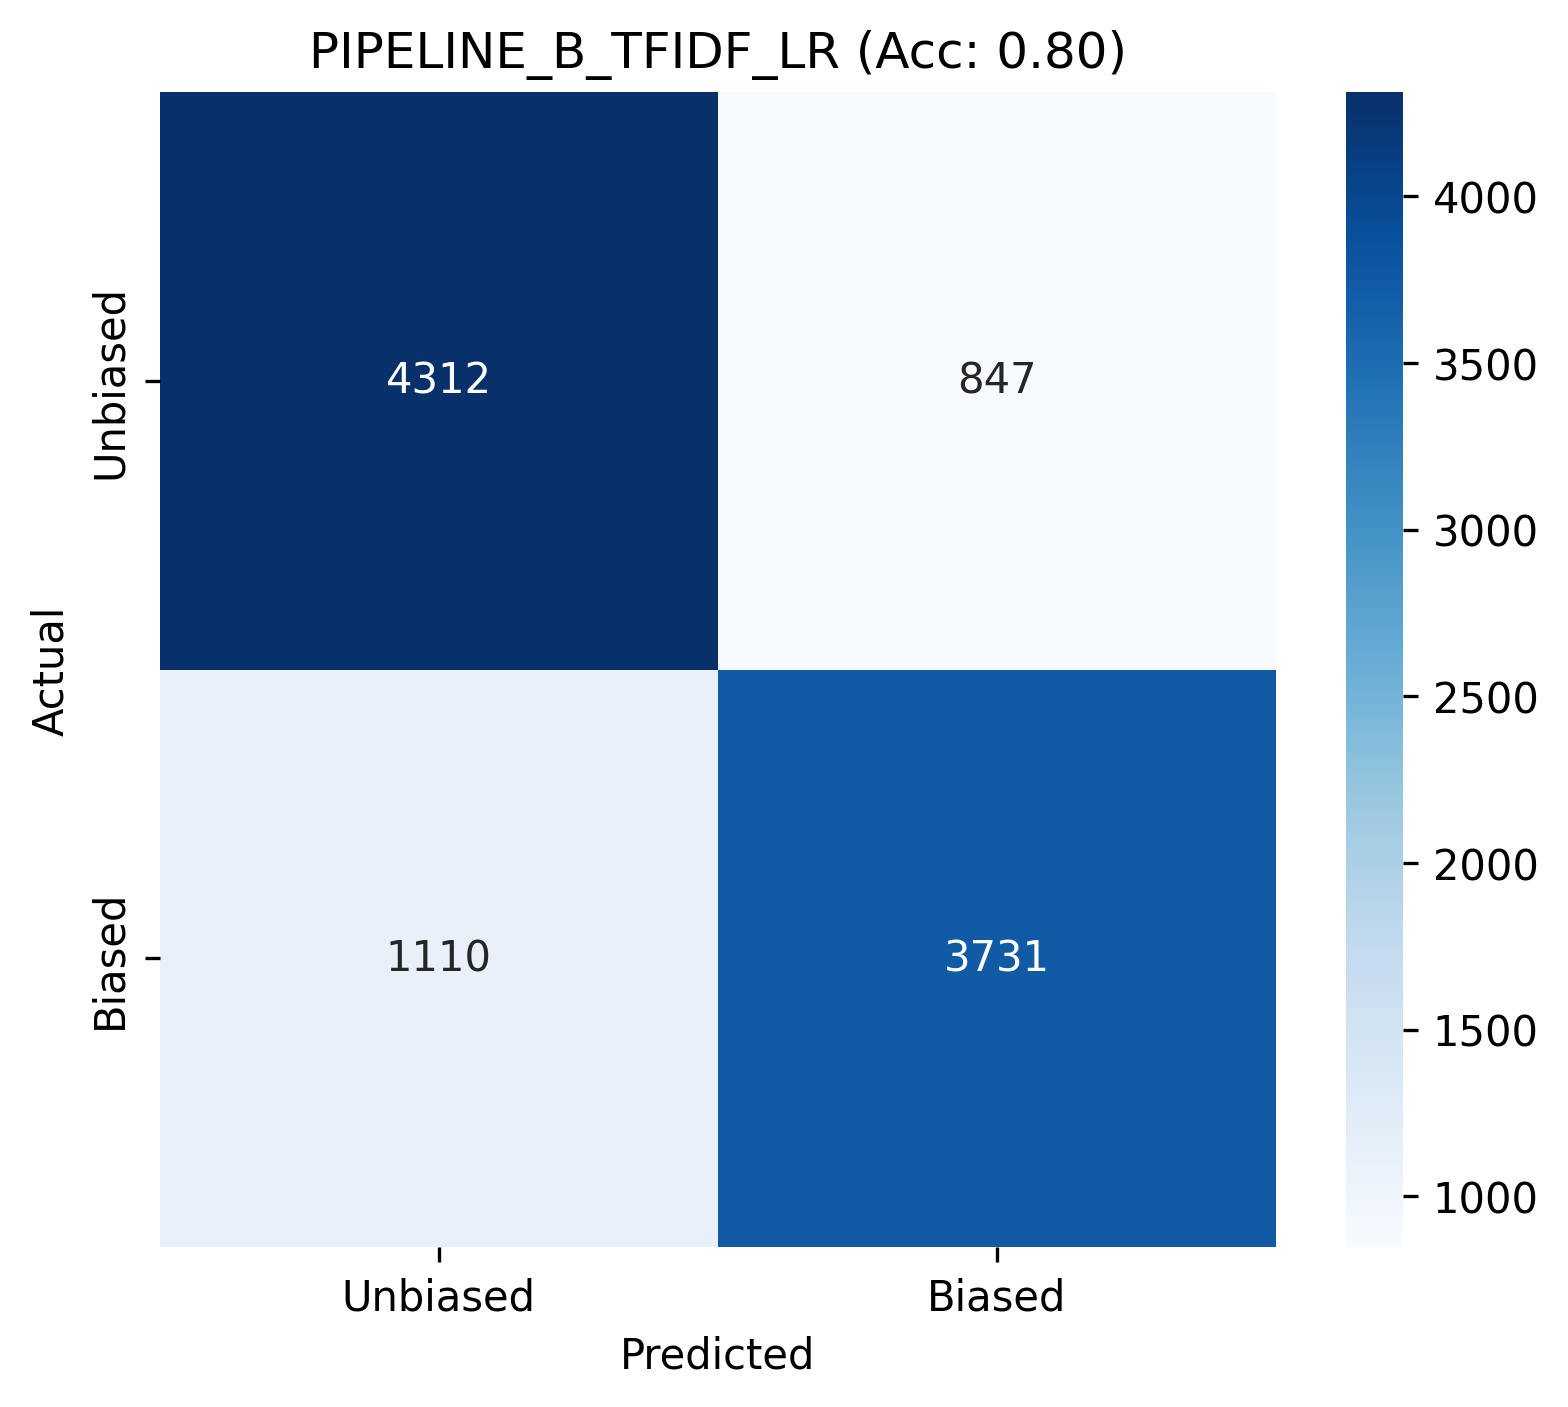

The data file committed next to this chart (first rows):
, Unbiased, Biased
Unbiased, 4312, 847
Biased, 1110, 3731
